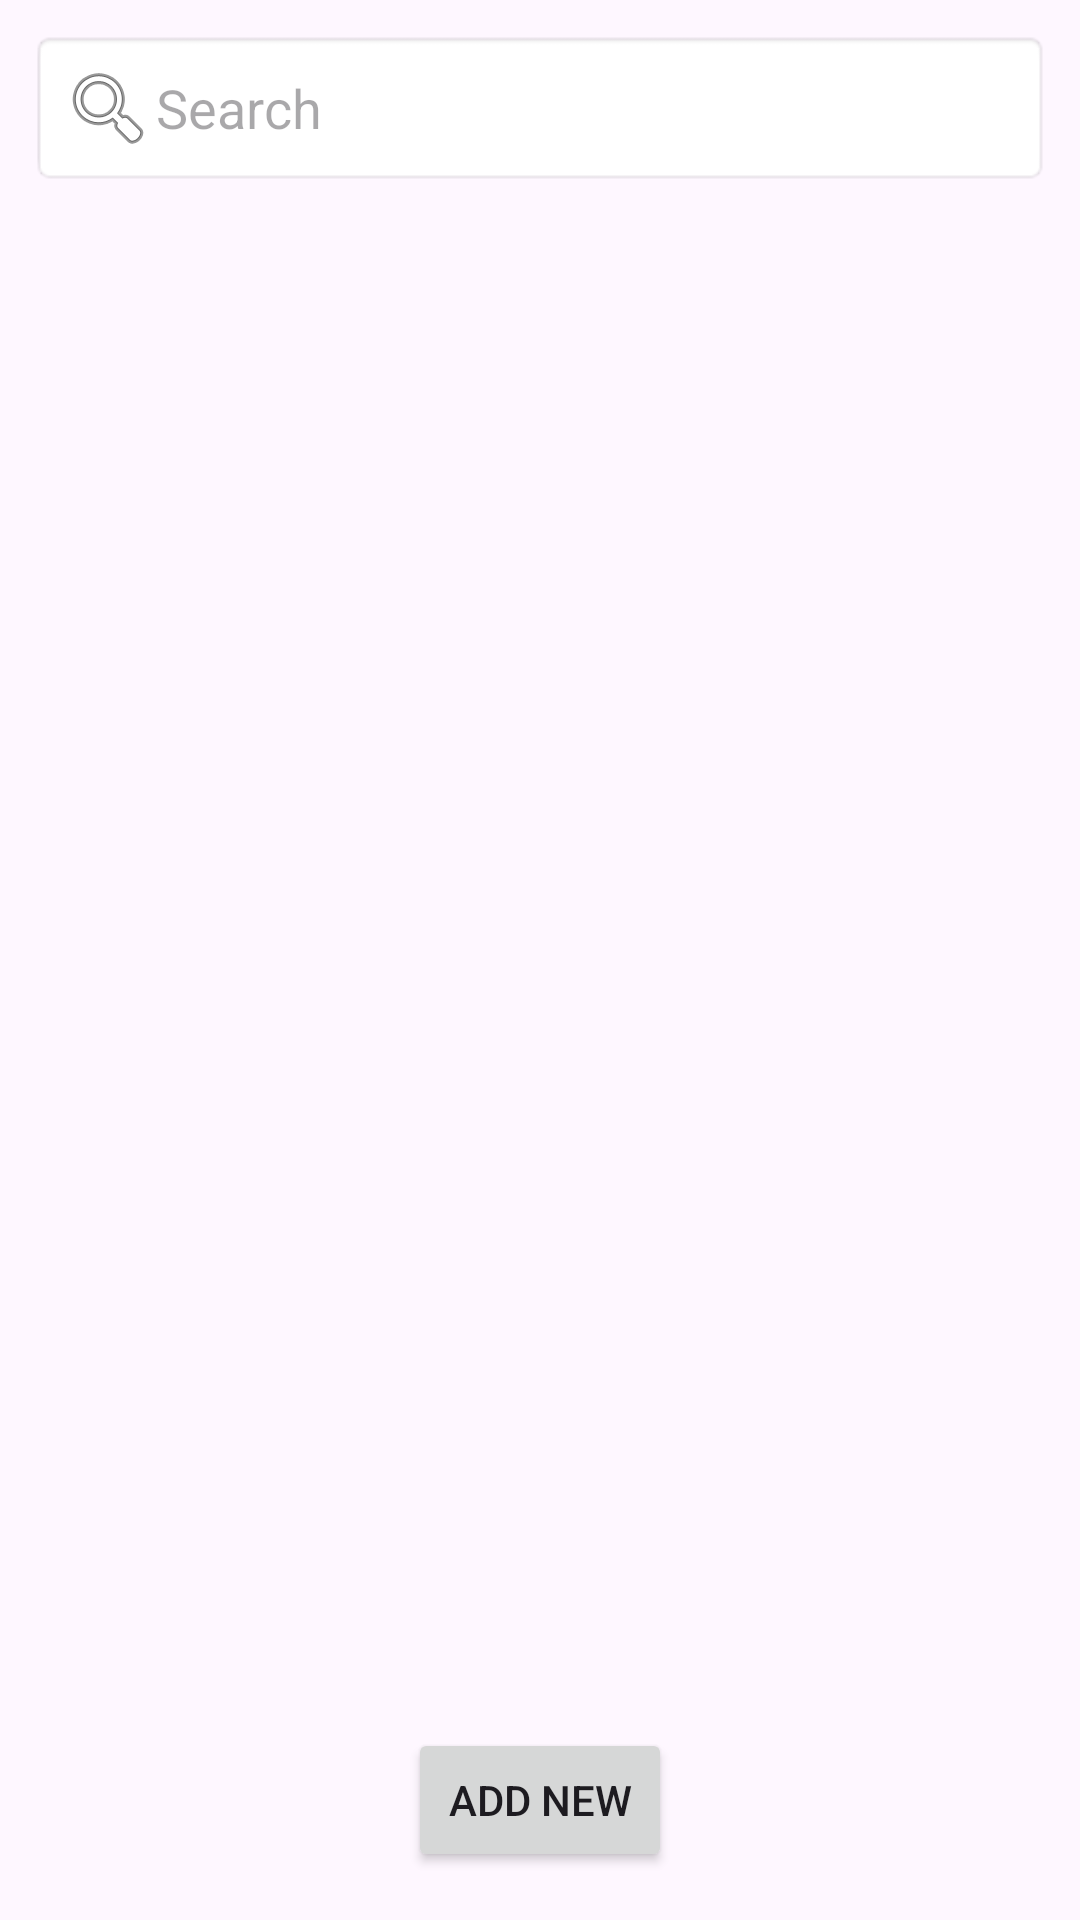

Layout XML and referenced resources for this Android screen:
<!-- AndroidManifest.xml: application theme Theme.FetchApiMongodDB -->
<!-- res/layout/activity_main.xml -->
<?xml version="1.0" encoding="utf-8"?>
<androidx.constraintlayout.widget.ConstraintLayout
    xmlns:android="http://schemas.android.com/apk/res/android"
    xmlns:app="http://schemas.android.com/apk/res-auto"
    xmlns:tools="http://schemas.android.com/tools"
    android:id="@+id/main"
    android:layout_width="match_parent"
    android:layout_height="match_parent"
    tools:context=".MainActivity">

   
   <EditText
       android:id="@+id/searchEditText"
       android:layout_width="match_parent"
       android:layout_height="wrap_content"
       android:hint="Search"
       android:padding="10dp"
       android:background="@android:drawable/editbox_background"
       android:drawableStart="@android:drawable/ic_menu_search"
       app:layout_constraintTop_toTopOf="parent"
       app:layout_constraintStart_toStartOf="parent"
       app:layout_constraintEnd_toEndOf="parent"
       android:layout_margin="10dp"/>

   
   <androidx.recyclerview.widget.RecyclerView
       android:id="@+id/courseMainRecycler"
       android:layout_width="match_parent"
       android:layout_height="0dp"
       app:layout_constraintTop_toBottomOf="@id/searchEditText"
       app:layout_constraintStart_toStartOf="parent"
       app:layout_constraintEnd_toEndOf="parent"
       app:layout_constraintBottom_toTopOf="@id/btnAddNew"/>

   
   <Button
       android:id="@+id/btnAddNew"
       android:layout_width="wrap_content"
       android:layout_height="wrap_content"
       android:text="Add New"
       android:padding="10dp"
       app:layout_constraintBottom_toBottomOf="parent"
       app:layout_constraintStart_toStartOf="parent"
       app:layout_constraintEnd_toEndOf="parent"
       android:layout_marginBottom="16dp"/>
</androidx.constraintlayout.widget.ConstraintLayout>
<!-- resources referenced by this layout -->
<resources>
  <style name="Theme.FetchApiMongodDB" parent="Base.Theme.FetchApiMongodDB" />
  <style name="Base.Theme.FetchApiMongodDB" parent="Theme.Material3.DayNight.NoActionBar">
          
          
      </style>
</resources>
